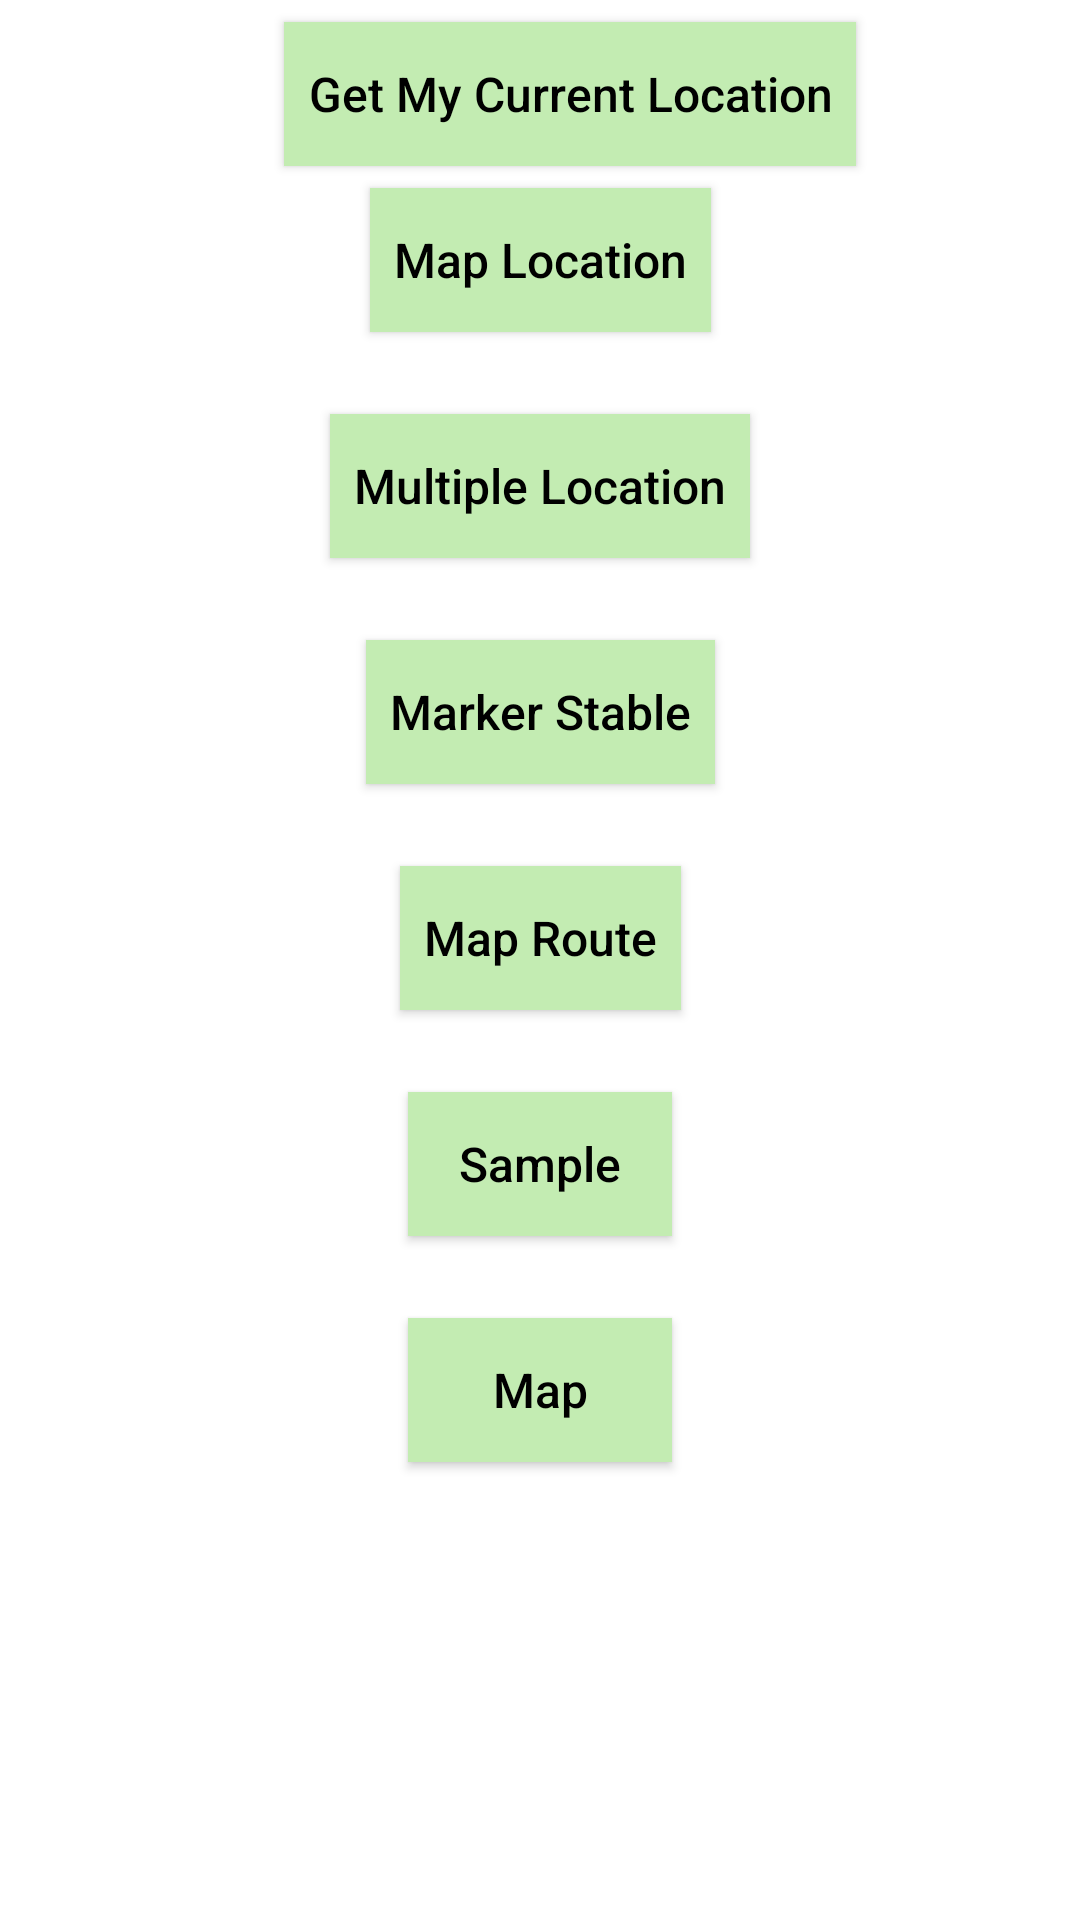

The Android layout XML behind this screen, and the referenced resources:
<!-- AndroidManifest.xml: application theme Theme.MapComponent -->
<!-- res/layout/activity_dashboard.xml -->
<?xml version="1.0" encoding="utf-8"?>
<androidx.constraintlayout.widget.ConstraintLayout
    xmlns:android="http://schemas.android.com/apk/res/android"
    android:layout_width="match_parent"
    android:layout_height="match_parent"
    xmlns:app="http://schemas.android.com/apk/res-auto">

        <androidx.appcompat.widget.AppCompatButton
            android:id="@+id/btn_location"
            android:layout_width="wrap_content"
            android:layout_height="wrap_content"
            android:layout_marginStart="20dp"
            android:padding="8dp"
            android:drawablePadding="8dp"
            android:text="Get My Current Location"
            android:background="@color/green"
            android:textAllCaps="false"
            android:textColor="@color/black"
            android:textSize="16sp"
            app:layout_constraintBottom_toTopOf="@+id/btn_map_change"
            app:layout_constraintEnd_toEndOf="parent"
            app:layout_constraintStart_toStartOf="parent"
            app:layout_constraintTop_toTopOf="parent" />

        <androidx.appcompat.widget.AppCompatButton
            android:id="@+id/btn_map_change"
            android:layout_width="wrap_content"
            android:layout_height="wrap_content"
            android:layout_marginBottom="20dp"
            android:text="Map Location"
            android:padding="8dp"
            android:drawablePadding="8dp"
            android:background="@color/green"
            android:textAllCaps="false"
            android:textColor="@color/black"
            android:textSize="16sp"
            app:layout_constraintBottom_toTopOf="@id/btn_map_location"
            app:layout_constraintEnd_toEndOf="parent"
            app:layout_constraintStart_toStartOf="parent"
            app:layout_constraintTop_toBottomOf="@+id/btn_location" />

        <androidx.appcompat.widget.AppCompatButton
            android:id="@+id/btn_map_location"
            android:layout_width="wrap_content"
            android:layout_height="wrap_content"
            android:layout_marginBottom="20dp"
            android:text="Multiple Location"
            android:padding="8dp"
            android:drawablePadding="8dp"
            android:background="@color/green"
            android:textAllCaps="false"
            android:textColor="@color/black"
            android:textSize="16sp"
            app:layout_constraintBottom_toTopOf="@id/marker"
            app:layout_constraintEnd_toEndOf="parent"
            app:layout_constraintStart_toStartOf="parent"
            app:layout_constraintTop_toBottomOf="@+id/btn_map_change" />

        <androidx.appcompat.widget.AppCompatButton
            android:id="@+id/marker"
            android:layout_width="wrap_content"
            android:layout_height="wrap_content"
            android:layout_marginBottom="20dp"
            android:text="Marker Stable"
            android:padding="8dp"
            android:drawablePadding="8dp"
            android:background="@color/green"
            android:textAllCaps="false"
            android:textColor="@color/black"
            android:textSize="16sp"
            app:layout_constraintBottom_toTopOf="@id/map_route"
            app:layout_constraintEnd_toEndOf="parent"
            app:layout_constraintStart_toStartOf="parent"
            app:layout_constraintTop_toBottomOf="@+id/btn_map_location" />

        <androidx.appcompat.widget.AppCompatButton
            android:id="@+id/map_route"
            android:layout_width="wrap_content"
            android:layout_height="wrap_content"
            android:layout_marginBottom="20dp"
            android:text="Map Route"
            android:padding="8dp"
            android:drawablePadding="8dp"
            android:background="@color/green"
            android:textAllCaps="false"
            android:textColor="@color/black"
            android:textSize="16sp"
            app:layout_constraintBottom_toTopOf="@id/sample"
            app:layout_constraintEnd_toEndOf="parent"
            app:layout_constraintStart_toStartOf="parent"
            app:layout_constraintTop_toBottomOf="@+id/marker" />


        <androidx.appcompat.widget.AppCompatButton
            android:id="@+id/sample"
            android:layout_width="wrap_content"
            android:layout_height="wrap_content"
            android:layout_marginBottom="20dp"
            android:text="Sample"
            android:padding="8dp"
            android:drawablePadding="8dp"
            android:background="@color/green"
            android:textAllCaps="false"
            android:textColor="@color/black"
            android:textSize="16sp"
            app:layout_constraintBottom_toTopOf="@id/btn_map"
            app:layout_constraintEnd_toEndOf="parent"
            app:layout_constraintStart_toStartOf="parent"
            app:layout_constraintTop_toBottomOf="@+id/map_route" />

        <androidx.appcompat.widget.AppCompatButton
            android:id="@+id/btn_map"
            android:layout_width="wrap_content"
            android:layout_height="wrap_content"
            android:layout_marginBottom="50dp"
            android:text="Map"
            android:padding="8dp"
            android:drawablePadding="8dp"
            android:background="@color/green"
            android:textAllCaps="false"
            android:textColor="@color/black"
            android:textSize="16sp"
            app:layout_constraintBottom_toBottomOf="parent"
            app:layout_constraintEnd_toEndOf="parent"
            app:layout_constraintStart_toStartOf="parent"
            app:layout_constraintTop_toBottomOf="@+id/map_route" />

</androidx.constraintlayout.widget.ConstraintLayout>
<!-- resources referenced by this layout -->
<resources>
  <color name="black">#FF000000</color>
  <color name="green">#C3ECB2</color>
  <style name="Theme.MapComponent" parent="Theme.MaterialComponents.DayNight.DarkActionBar">
          
          <item name="colorPrimary">@color/colorPrimary</item>
          <item name="colorPrimaryVariant">@color/green</item>
          <item name="colorOnPrimary">@color/white</item>
          
          <item name="colorSecondary">@color/teal_200</item>
          <item name="colorSecondaryVariant">@color/teal_700</item>
          <item name="colorOnSecondary">@color/black</item>
          
          <item name="android:statusBarColor">?attr/colorPrimaryVariant</item>
          
      </style>
  <color name="colorPrimary">#AADAFF</color>
  <color name="white">#FFFFFFFF</color>
  <color name="teal_200">#FF03DAC5</color>
  <color name="teal_700">#FF018786</color>
</resources>
